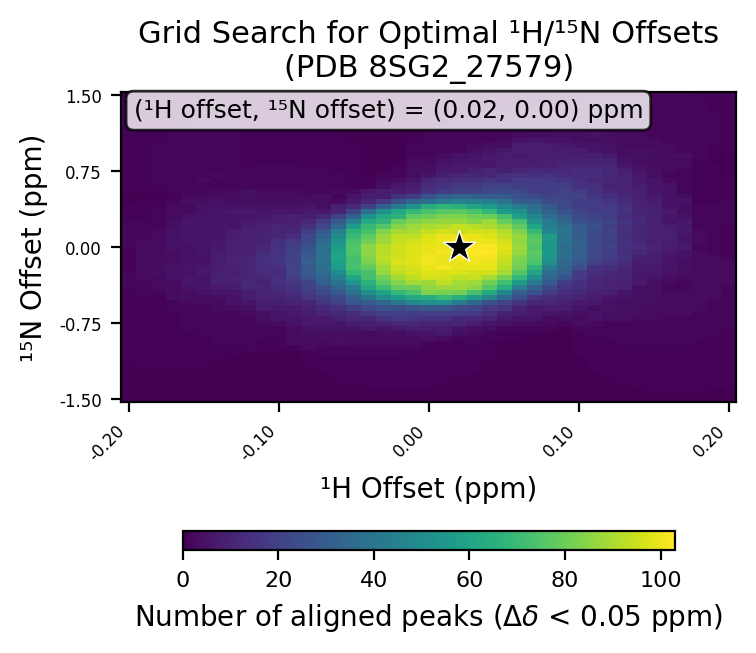

Data behind this chart, as committed beside it:
# h_min, -0.2
# h_max, 0.2
# h_step, 0.01
# n_min, -1.5
# n_max, 1.5
# n_step, 0.05
# cutoff, 0.05
h_values, -0.2, -0.19, -0.18, -0.17, -0.16, -0.15, -0.14, -0.13, -0.12, -0.11, -0.1, -0.09, -0.08, -0.07, -0.06, -0.05, -0.04, -0.03, -0.02, -0.01, 0.0, 0.01, 0.02
n_values, -1.5, -1.45, -1.4, -1.35, -1.3, -1.25, -1.2, -1.15, -1.1, -1.05, -1.0, -0.95, -0.9, -0.85, -0.8, -0.75, -0.7, -0.65, -0.6, -0.55, -0.5, -0.45, -0.4
-0.2, 0, 0, 0, 0, 0, 0, 0, 0, 1, 1, 1, 1, 1, 1, 1, 1, 1, 1, 1, 1, 1, 1, 2
-0.19, 0, 0, 0, 0, 0, 0, 0, 1, 1, 1, 1, 1, 1, 1, 1, 1, 1, 1, 1, 1, 1, 2, 2
-0.18, 0, 0, 0, 0, 0, 0, 0, 1, 1, 1, 1, 1, 1, 1, 1, 1, 1, 1, 1, 1, 1, 2, 3
-0.17, 0, 0, 0, 0, 0, 0, 0, 1, 1, 1, 1, 1, 1, 1, 1, 1, 1, 1, 2, 2, 4, 3, 3
-0.16, 0, 0, 0, 0, 0, 0, 0, 1, 1, 1, 1, 1, 1, 1, 2, 2, 2, 2, 2, 3, 4, 4, 5
-0.15, 0, 0, 0, 0, 0, 0, 0, 1, 1, 1, 1, 1, 1, 2, 2, 2, 2, 2, 2, 3, 3, 5, 6
-0.14, 0, 0, 0, 0, 0, 0, 0, 0, 1, 1, 1, 2, 2, 2, 2, 2, 2, 2, 3, 3, 4, 6, 7
-0.13, 0, 0, 0, 0, 0, 0, 0, 0, 0, 1, 1, 2, 2, 2, 2, 2, 2, 2, 3, 5, 5, 6, 8
-0.12, 0, 0, 0, 0, 0, 0, 0, 0, 0, 0, 2, 2, 2, 2, 2, 2, 2, 3, 4, 6, 8, 8, 11
-0.11, 0, 0, 0, 0, 0, 0, 0, 0, 0, 0, 1, 1, 2, 2, 2, 3, 4, 4, 8, 9, 10, 10, 11
-0.1, 0, 0, 0, 0, 0, 0, 0, 0, 0, 0, 1, 1, 1, 2, 2, 3, 6, 6, 7, 9, 10, 11, 13
-0.09, 0, 0, 0, 0, 0, 0, 0, 0, 0, 0, 1, 3, 3, 3, 3, 5, 6, 7, 7, 10, 12, 14, 15
-0.08, 0, 0, 0, 0, 0, 0, 0, 1, 1, 1, 3, 3, 3, 4, 5, 7, 7, 8, 9, 11, 16, 17, 20
-0.07, 0, 0, 0, 0, 0, 0, 1, 1, 1, 2, 2, 3, 4, 4, 6, 7, 7, 10, 12, 16, 19, 24, 25
-0.06, 0, 0, 0, 0, 1, 1, 1, 1, 1, 2, 2, 4, 4, 4, 6, 6, 9, 12, 14, 20, 24, 28, 35
-0.05, 0, 0, 0, 0, 1, 1, 1, 1, 1, 2, 2, 3, 3, 4, 6, 8, 11, 13, 19, 28, 31, 39, 43
-0.04, 0, 0, 0, 1, 1, 1, 1, 1, 1, 2, 2, 3, 3, 3, 7, 9, 11, 17, 23, 29, 40, 51, 62
-0.03, 0, 0, 0, 1, 1, 1, 1, 1, 1, 2, 2, 3, 3, 4, 6, 10, 15, 19, 26, 34, 51, 60, 71
-0.02, 0, 0, 0, 1, 1, 1, 1, 1, 1, 2, 2, 3, 3, 4, 7, 12, 17, 19, 25, 41, 57, 69, 79
-0.01, 0, 0, 0, 1, 1, 1, 1, 1, 1, 1, 2, 3, 3, 5, 8, 12, 16, 19, 27, 48, 63, 74, 80
0.0, 0, 0, 0, 1, 1, 1, 1, 1, 1, 1, 1, 2, 4, 6, 8, 10, 15, 19, 29, 52, 64, 83, 86
0.01, 0, 0, 0, 0, 1, 1, 1, 1, 1, 1, 1, 1, 3, 7, 8, 10, 15, 19, 27, 52, 70, 82, 88
0.02, 0, 0, 0, 0, 0, 1, 1, 1, 1, 1, 1, 1, 2, 4, 6, 11, 12, 19, 24, 44, 65, 81, 88
0.03, 0, 0, 0, 0, 0, 0, 1, 1, 1, 1, 1, 2, 2, 3, 4, 8, 12, 17, 22, 35, 56, 73, 85
0.04, 0, 0, 0, 0, 0, 0, 0, 0, 1, 1, 1, 1, 2, 2, 4, 6, 10, 14, 17, 25, 47, 63, 76
0.05, 0, 0, 0, 0, 0, 0, 0, 0, 0, 0, 0, 0, 1, 1, 2, 5, 7, 9, 16, 21, 34, 47, 64
0.06, 0, 0, 0, 0, 0, 0, 0, 0, 0, 0, 0, 0, 1, 1, 2, 4, 6, 8, 10, 16, 25, 31, 44
0.07, 0, 0, 0, 0, 0, 0, 0, 0, 0, 0, 0, 0, 0, 1, 2, 3, 6, 7, 7, 11, 16, 26, 32
0.08, 0, 0, 0, 0, 0, 0, 0, 0, 0, 0, 0, 0, 0, 0, 2, 3, 3, 6, 8, 11, 13, 18, 23
0.09, 0, 0, 0, 0, 0, 0, 0, 0, 0, 0, 0, 0, 0, 0, 0, 2, 4, 5, 8, 9, 11, 14, 16
0.1, 0, 0, 0, 0, 0, 0, 0, 0, 0, 1, 1, 1, 1, 1, 2, 4, 3, 4, 6, 7, 10, 12, 14
0.11, 0, 0, 0, 0, 0, 0, 1, 1, 1, 1, 1, 1, 1, 2, 2, 3, 5, 5, 4, 7, 8, 9, 11
0.12, 0, 0, 0, 0, 0, 1, 1, 1, 1, 1, 1, 1, 2, 2, 2, 2, 4, 4, 5, 5, 6, 9, 10
0.13, 0, 0, 0, 0, 1, 1, 1, 1, 1, 1, 1, 2, 2, 2, 2, 2, 4, 4, 4, 4, 5, 6, 9
0.14, 0, 0, 0, 1, 1, 1, 1, 1, 1, 1, 1, 2, 2, 2, 2, 2, 3, 4, 4, 4, 4, 4, 4
0.15, 0, 0, 1, 1, 1, 1, 1, 1, 1, 1, 1, 2, 2, 2, 2, 2, 3, 3, 3, 4, 4, 4, 4
0.16, 0, 0, 1, 1, 1, 1, 1, 1, 1, 1, 1, 2, 2, 2, 2, 2, 2, 3, 3, 3, 3, 3, 2
0.17, 0, 0, 1, 1, 1, 1, 1, 1, 1, 1, 1, 2, 2, 2, 2, 2, 2, 3, 3, 3, 3, 3, 2
0.18, 0, 0, 1, 1, 1, 1, 1, 1, 1, 1, 1, 1, 2, 2, 2, 2, 2, 2, 3, 3, 3, 3, 3
0.19, 0, 0, 0, 1, 1, 1, 1, 1, 1, 1, 1, 1, 1, 2, 2, 2, 2, 2, 2, 2, 3, 4, 3
0.2, 0, 0, 0, 1, 1, 1, 1, 1, 1, 1, 1, 1, 1, 1, 2, 2, 2, 2, 2, 2, 2, 2, 2
best_n_offset, 0.0
best_h_offset, 0.02
best_count, 103
